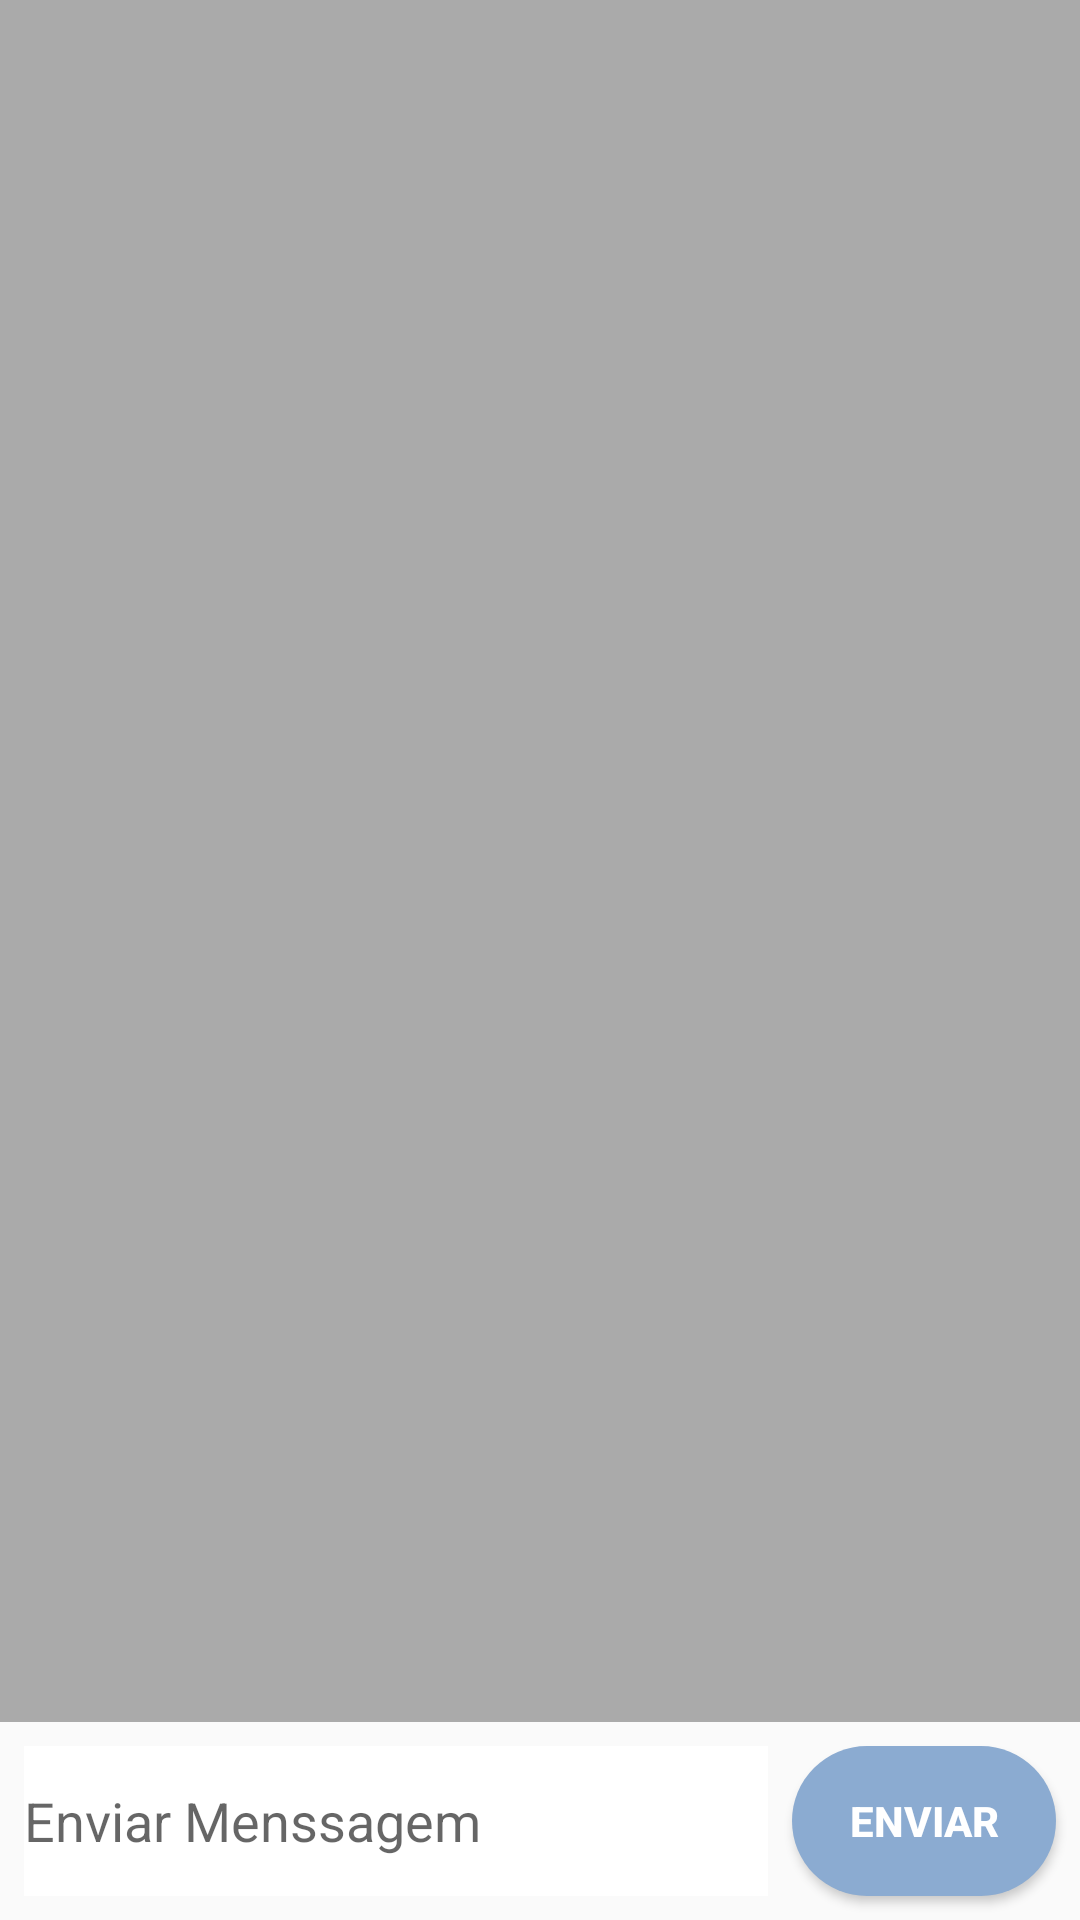

Here is an Android app screen rendered from its layout file. Give the layout XML and the strings, colors and styles it references.
<!-- AndroidManifest.xml: application theme AppTheme -->
<!-- res/layout/activity_chat_log.xml -->
<?xml version="1.0" encoding="utf-8"?>
<androidx.constraintlayout.widget.ConstraintLayout xmlns:android="http://schemas.android.com/apk/res/android"
    xmlns:app="http://schemas.android.com/apk/res-auto"
    xmlns:tools="http://schemas.android.com/tools"
    android:orientation="vertical" android:layout_width="match_parent"
    android:layout_height="match_parent">

    <com.google.android.material.textfield.TextInputLayout
        android:layout_width="409dp"
        android:layout_height="wrap_content"
        tools:layout_editor_absoluteX="1dp"
        tools:layout_editor_absoluteY="489dp"
        tools:ignore="MissingConstraints"
        android:background="@android:color/white">

    </com.google.android.material.textfield.TextInputLayout>

    <com.google.android.material.textfield.TextInputEditText
        android:id="@+id/editetext_chat_log"
        android:layout_width="0dp"
        android:layout_height="50dp"
        android:layout_marginStart="8dp"
        android:layout_marginLeft="8dp"
        android:layout_marginEnd="8dp"
        android:layout_marginRight="8dp"
        android:layout_marginBottom="8dp"
        android:background="@android:color/white"
        android:hint="Enviar Menssagem"
        app:layout_constraintBottom_toBottomOf="parent"
        app:layout_constraintEnd_toStartOf="@+id/send_button_chat_log"
        app:layout_constraintStart_toStartOf="parent" />

    <Button
        android:id="@+id/send_button_chat_log"
        android:layout_width="wrap_content"
        android:layout_height="50dp"
        android:layout_marginEnd="8dp"
        android:layout_marginRight="8dp"
        android:background="@drawable/rounded_button"
        android:text="Enviar"
        android:textColor="@android:color/white"
        android:textStyle="bold"
        app:layout_constraintBottom_toBottomOf="@+id/editetext_chat_log"
        app:layout_constraintEnd_toEndOf="parent"
        app:layout_constraintTop_toTopOf="@+id/editetext_chat_log" />

    <androidx.recyclerview.widget.RecyclerView
        app:layoutManager="androidx.recyclerview.widget.LinearLayoutManager"


        android:id="@+id/recyclerview_chat_log"
        android:layout_width="match_parent"
        android:layout_height="0dp"
        android:layout_marginBottom="8dp"
        android:background="@android:color/darker_gray"
        app:layout_constraintBottom_toTopOf="@+id/editetext_chat_log"
        app:layout_constraintEnd_toEndOf="parent"
        app:layout_constraintStart_toStartOf="parent"
        app:layout_constraintTop_toTopOf="parent" />
</androidx.constraintlayout.widget.ConstraintLayout>
<!-- resources referenced by this layout -->
<resources>
  <!-- drawable rounded_button (drawable) -->
  <?xml version="1.0" encoding="utf-8"?>
  <shape xmlns:android="http://schemas.android.com/apk/res/android">
  
      <solid android:color="@color/colo_button"/>
      <corners android:radius="25dp"/>
  </shape>
  <style name="AppTheme" parent="Theme.AppCompat.Light.DarkActionBar">
          
          <item name="colorPrimary">@color/colorPrimary</item>
          <item name="colorPrimaryDark">@color/colorPrimaryDark</item>
          <item name="colorAccent">@color/colorAccent</item>
      </style>
  <color name="colo_button">#8BABD1</color>
  <color name="colorPrimary">#4B88D3</color>
  <color name="colorPrimaryDark">#0767D8</color>
  <color name="colorAccent">#D81B60</color>
</resources>
